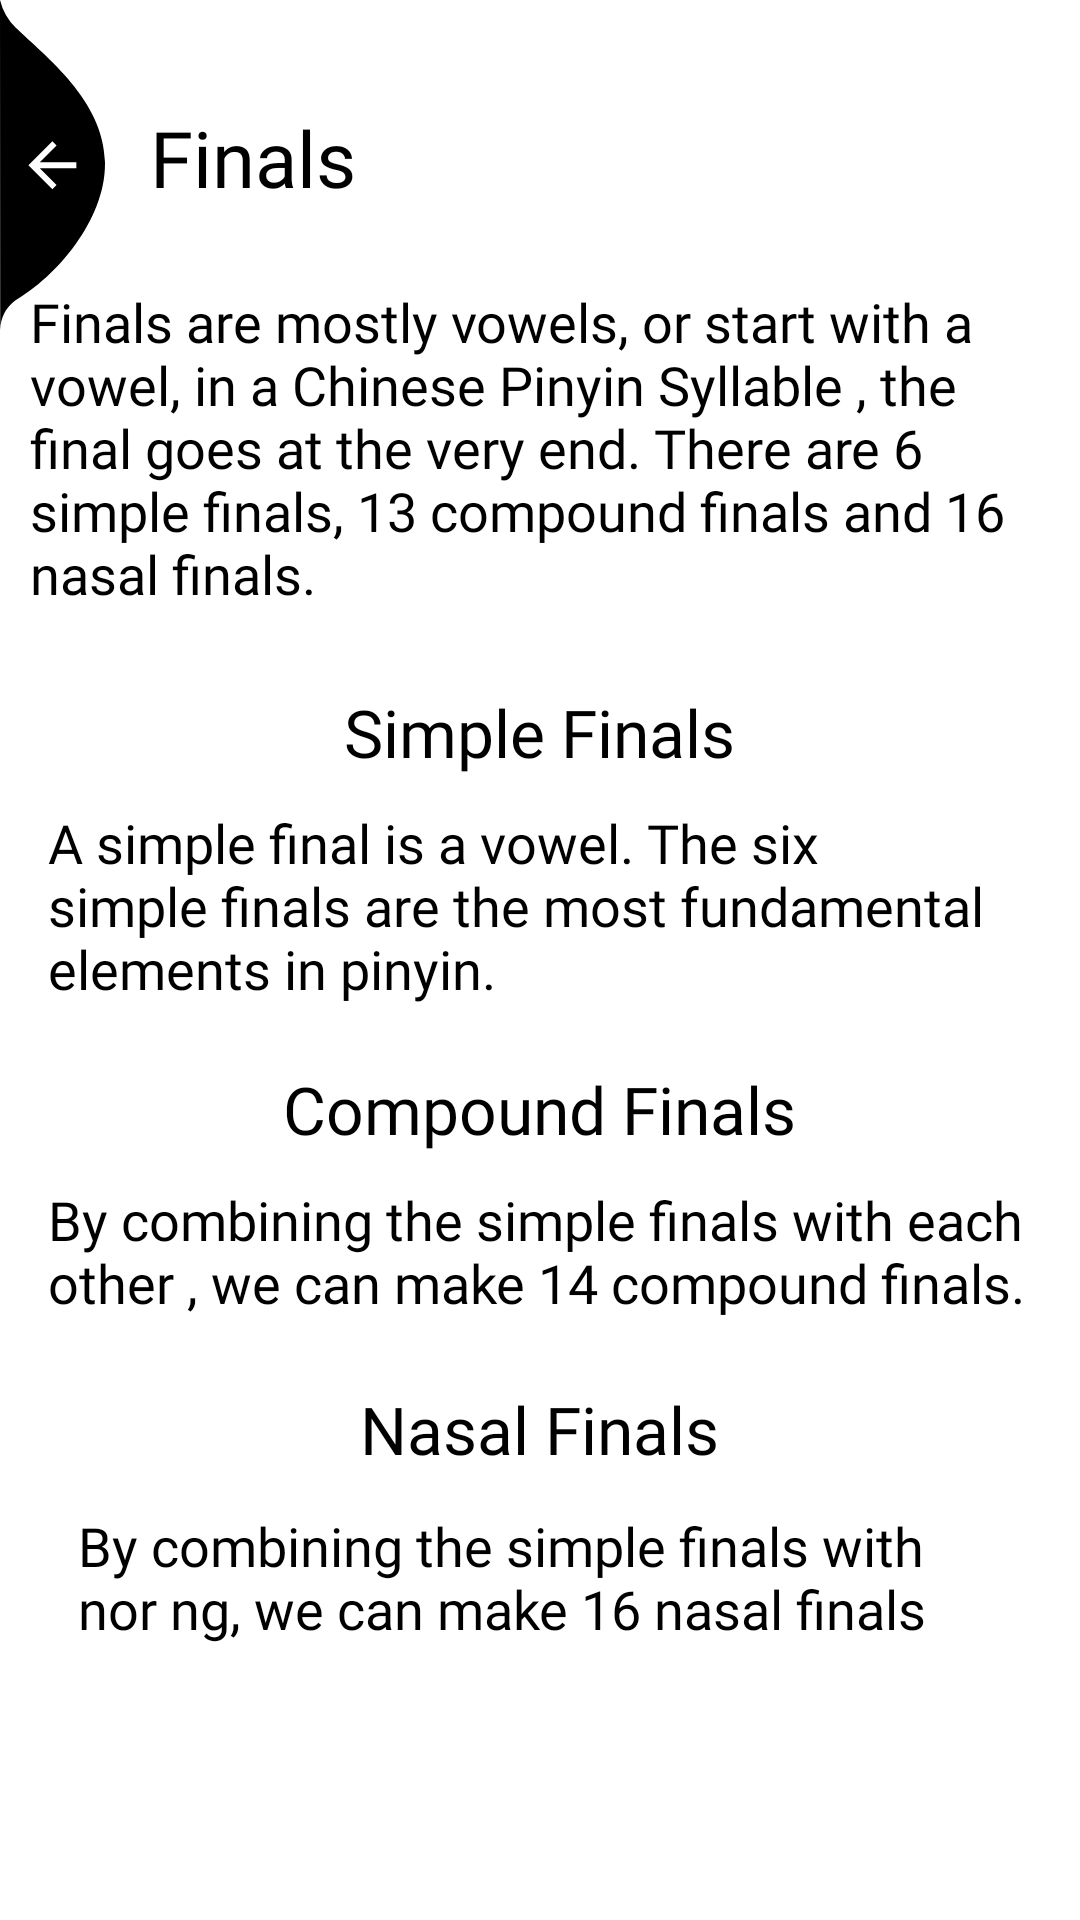

Write the Android layout XML for this screen, with the resource values it uses.
<!-- AndroidManifest.xml: application theme Theme.BCN -->
<!-- res/layout/activity_finals_page.xml -->
<?xml version="1.0" encoding="utf-8"?>
<RelativeLayout xmlns:android="http://schemas.android.com/apk/res/android"
    xmlns:app="http://schemas.android.com/apk/res-auto"
    xmlns:tools="http://schemas.android.com/tools"
    android:layout_width="match_parent"
    android:layout_height="match_parent"
    android:background="@drawable/bitmap"
    tools:context=".Screens.Learning.Pinyin.Finals.FinalsPage">

    <ImageView
        android:id="@+id/back"
        android:layout_width="wrap_content"
        android:layout_height="wrap_content"
        android:layout_alignParentLeft="true"
        android:layout_alignParentTop="true"
        android:elevation="8dp"
        android:src="@drawable/ic_back_img"
        app:layout_constraintStart_toStartOf="parent"
        app:layout_constraintTop_toTopOf="parent" />
    <ScrollView
        android:layout_width="match_parent"
        android:layout_height="match_parent"
        android:layout_alignParentTop="true">
        <LinearLayout
            android:layout_width="match_parent"
            android:layout_height="wrap_content"
            android:orientation="vertical">
            <androidx.constraintlayout.widget.ConstraintLayout
                android:id="@+id/constraintLayout2"
                android:layout_width="match_parent"
                android:layout_marginTop="35dp"
                android:layout_height="wrap_content">

                <TextView
                    android:layout_width="wrap_content"
                    android:layout_height="wrap_content"
                    android:layout_alignParentTop="true"
                    android:layout_gravity="center_horizontal"
                    android:fontFamily="@font/bold"
                    android:text="Finals"
                    android:layout_marginStart="50dp"
                    android:textColor="@color/black"
                    android:textSize="26sp"
                    app:layout_constraintBottom_toBottomOf="parent"
                    app:layout_constraintStart_toStartOf="parent"
                    app:layout_constraintTop_toTopOf="parent" />
            </androidx.constraintlayout.widget.ConstraintLayout>
            <TextView
                android:id="@+id/info"
                android:layout_width="match_parent"
                android:layout_height="wrap_content"
                android:layout_below="@id/constraintLayout2"
                android:layout_centerHorizontal="true"
                android:layout_marginTop="25dp"
                android:layout_marginHorizontal="10dp"
                android:fontFamily="@font/regular"
                android:text="@string/finals_info"
                android:textColor="@color/black"
                android:textSize="18sp"
                app:layout_constraintEnd_toEndOf="parent"
                app:layout_constraintStart_toStartOf="parent"
                app:layout_constraintTop_toBottomOf="@+id/constraintLayout2" />


            <androidx.constraintlayout.widget.ConstraintLayout
                android:layout_width="match_parent"
                android:background="@drawable/white_bg"
                android:paddingHorizontal="16dp"
                android:paddingVertical="16dp"
                android:layout_marginVertical="10dp"
                android:layout_height="wrap_content">

                <LinearLayout
                    android:layout_width="match_parent"
                    android:layout_height="wrap_content"
                    android:orientation="vertical"
                    app:layout_constraintEnd_toEndOf="parent"
                    app:layout_constraintStart_toStartOf="parent"
                    app:layout_constraintTop_toTopOf="parent">

                    <TextView
                        android:id="@+id/textView7"
                        android:layout_width="wrap_content"
                        android:layout_height="wrap_content"
                        android:layout_gravity="center_horizontal"
                        android:fontFamily="@font/bold"
                        android:text="Simple Finals"
                        android:textColor="@color/black"
                        android:textSize="22sp"
                        app:layout_constraintEnd_toEndOf="parent"
                        app:layout_constraintStart_toStartOf="parent"
                        app:layout_constraintTop_toTopOf="parent" />

                    <TextView
                        android:id="@+id/textView8"
                        android:layout_width="wrap_content"
                        android:layout_height="wrap_content"
                        android:layout_centerHorizontal="true"
                        android:layout_marginTop="10dp"
                        android:fontFamily="@font/regular"
                        android:text="@string/simple_final"
                        android:textColor="@color/black"
                        android:textSize="18sp"
                        app:layout_constraintEnd_toEndOf="parent"
                        app:layout_constraintStart_toStartOf="parent"
                        app:layout_constraintTop_toBottomOf="@+id/textView7" />

                    <androidx.recyclerview.widget.RecyclerView
                        android:id="@+id/simple_final_recycler"
                        android:layout_width="match_parent"
                        android:layout_height="wrap_content"
                        android:layout_marginTop="10dp"
                        android:layout_gravity="center_horizontal"
                        app:layout_constraintEnd_toEndOf="parent"
                        app:layout_constraintStart_toStartOf="parent"
                        app:layout_constraintTop_toBottomOf="@+id/textView8" />

                    <TextView
                        android:id="@+id/textView10"
                        android:layout_width="wrap_content"
                        android:layout_height="wrap_content"
                        android:layout_gravity="center_horizontal"
                        android:fontFamily="@font/bold"
                        android:layout_marginTop="10dp"
                        android:text="Compound Finals"
                        android:textColor="@color/black"
                        android:textSize="22sp"
                        app:layout_constraintEnd_toEndOf="parent"
                        app:layout_constraintStart_toStartOf="parent"
                        app:layout_constraintTop_toBottomOf="@+id/simple_final_recycler" />

                    <TextView
                        android:layout_width="wrap_content"
                        android:layout_height="wrap_content"
                        android:layout_centerHorizontal="true"
                        android:fontFamily="@font/regular"
                        android:text="@string/compound_final"
                        android:textColor="@color/black"
                        android:layout_marginTop="10dp"
                        android:textSize="18sp"
                        app:layout_constraintEnd_toEndOf="parent"
                        app:layout_constraintStart_toStartOf="parent"
                        app:layout_constraintTop_toBottomOf="@+id/textView10" />

                    <androidx.recyclerview.widget.RecyclerView
                        android:id="@+id/compound_final_recycler"
                        android:layout_width="match_parent"
                        android:layout_height="wrap_content"
                        android:layout_gravity="center_horizontal"
                        android:layout_marginTop="10dp"
                        app:layout_constraintTop_toBottomOf="parent" />
                    <TextView
                        android:layout_width="wrap_content"
                        android:layout_height="wrap_content"
                        android:textSize="22sp"
                        android:fontFamily="@font/bold"
                        android:text="Nasal Finals"
                        android:layout_marginTop="12dp"
                        android:layout_gravity="center_horizontal"
                        android:textColor="@color/black"/>
                    <TextView
                        android:layout_width="wrap_content"
                        android:layout_height="wrap_content"
                        android:textSize="18sp"
                        android:fontFamily="@font/regular"
                        android:text="@string/nasal_final"
                        android:layout_centerHorizontal="true"
                        android:layout_marginHorizontal="10dp"
                        android:layout_marginTop="12dp"
                        android:textColor="@color/black"/>
                    <androidx.recyclerview.widget.RecyclerView
                        android:layout_width="match_parent"
                        android:layout_height="wrap_content"
                        android:layout_marginTop="10dp"
                        android:layout_gravity="center_horizontal"
                        android:id="@+id/nasal_final_recycler"/>
                </LinearLayout>
            </androidx.constraintlayout.widget.ConstraintLayout>
        </LinearLayout>


    </ScrollView>




</RelativeLayout>
<!-- resources referenced by this layout -->
<resources>
  <color name="black">#FF000000</color>
  <!-- drawable ic_back_img (drawable) -->
  <vector xmlns:android="http://schemas.android.com/apk/res/android"
      android:width="35dp"
      android:height="110dp"
      android:viewportWidth="35.022"
      android:viewportHeight="110.257">
      <path
          android:pathData="M-0,-0l0.08,110.26a12.8,12.8 93.91,0 1,5.1 -9.92c13.56,-7.81 30.32,-27.17 29.83,-46.33 -0.52,-20.39 -19.37,-34.74 -29.83,-44.79A19.61,19.61 60.14,0 1,-0 -0Z"
          android:fillColor="@color/black"/>
      <path
          android:pathData="M25.47,54.19L13.27,54.19l5.6,-5.6L17.47,47.19 9.47,55.19l8,8 1.4,-1.4L13.27,56.19L25.47,56.19Z"
          android:fillColor="@color/white"/>
  </vector>
  <!-- drawable white_bg (drawable) -->
  <?xml version="1.0" encoding="utf-8"?>
  <shape xmlns:android="http://schemas.android.com/apk/res/android">
      <solid android:color="#DDFFFFFF"/>
      <corners android:topLeftRadius="30dp"
          android:topRightRadius="30dp"/>
  </shape>
  <string name="compound_final">By combining the simple finals with each other , we can make 14 compound finals.</string>
  <string name="finals_info">Finals are mostly vowels, or start with a vowel, in a Chinese Pinyin Syllable , the final goes at the very end. There are 6 simple finals, 13 compound finals and 16 nasal finals.</string>
  <string name="nasal_final">By combining the simple finals with "n" or "ng", we can make 16 nasal finals</string>
  <string name="simple_final">A simple final is a vowel. The six simple finals are the most fundamental elements in pinyin.</string>
  <style name="Theme.BCN" parent="Theme.MaterialComponents.Light.NoActionBar">
          
          <item name="colorPrimary">@color/black</item>
          <item name="colorPrimaryDark">@color/black</item>
          <item name="colorAccent">@color/black</item>
          
      </style>
  <color name="white">#FFFFFFFF</color>
</resources>
